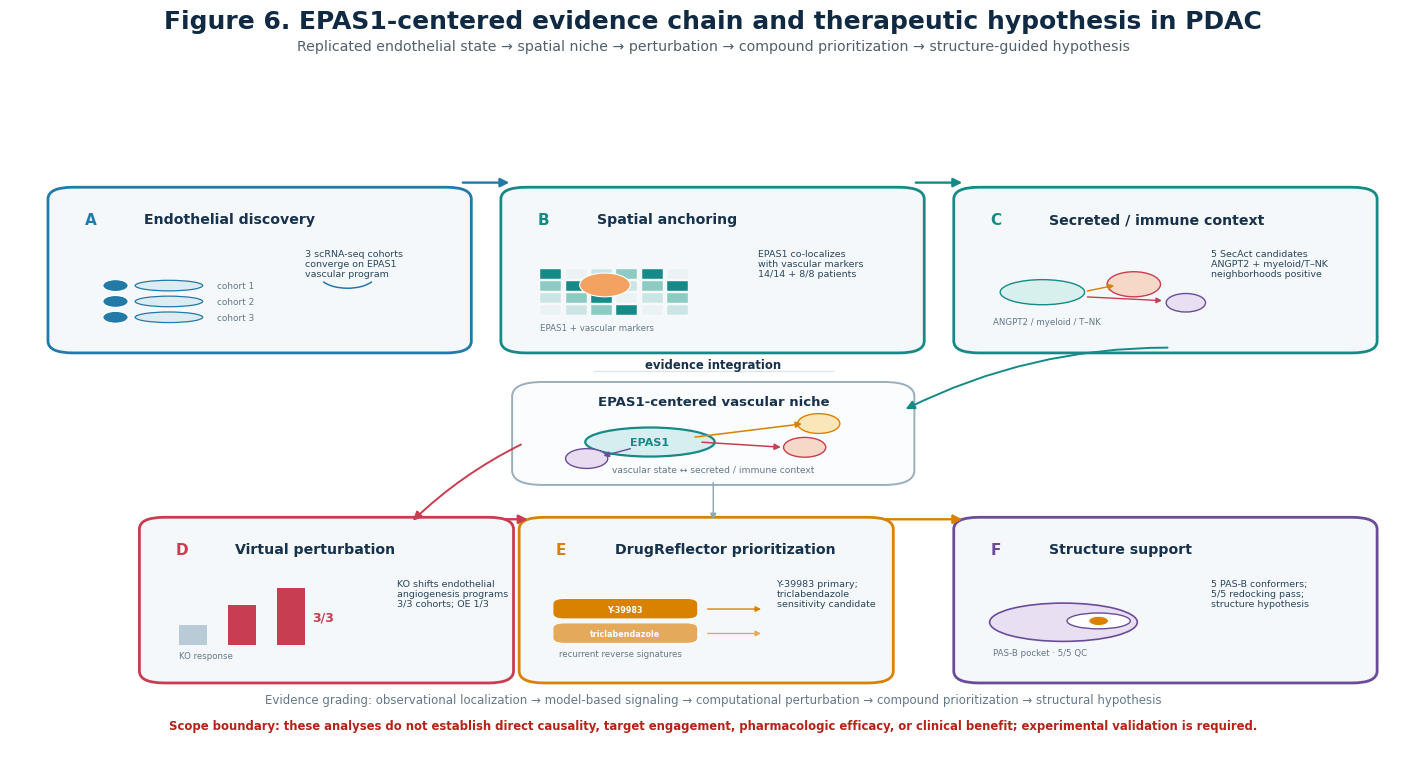

Source code (Python): (Note: this script raises an exception after producing the figure.)
from pathlib import Path

import matplotlib.pyplot as plt
from matplotlib.patches import Circle, FancyArrowPatch, FancyBboxPatch, Ellipse, Rectangle, Arc

BASE = Path(r"D:/PDAC_P1")
OUT = BASE / "analysis/13_virtual_perturbation/closed_loop/manuscript_figure"
NAVY, TEXT, MUTED = "#17324D", "#29465F", "#64788A"
PALE, GRID = "#F5F8FA", "#DCE6EC"
TEAL, BLUE, CORAL, AMBER, PURPLE = "#168A86", "#2379A8", "#C83D50", "#D98200", "#6B4C9A"

def rounded(ax, x, y, w, h, edge, face=PALE, lw=2.0, radius=0.018):
    ax.add_patch(FancyBboxPatch((x, y), w, h, transform=ax.transAxes,
        boxstyle=f"round,pad=0.008,rounding_size={radius}", facecolor=face,
        edgecolor=edge, linewidth=lw))

def arrow(ax, start, end, colour="#78909C", rad=0.0, lw=1.6, scale=13):
    ax.add_patch(FancyArrowPatch(start, end, transform=ax.transAxes,
        arrowstyle="-|>", mutation_scale=scale, linewidth=lw, color=colour,
        connectionstyle=f"arc3,rad={rad}"))

def txt(ax, x, y, text, size=8.5, colour=TEXT, weight="normal", ha="left", va="center"):
    ax.text(x, y, text, transform=ax.transAxes, fontsize=size, color=colour,
            fontweight=weight, ha=ha, va=va)

def cohort_glyph(ax, x, y, colour):
    for i, yy in enumerate([y + 0.044, y + 0.020, y - 0.004]):
        ax.add_patch(Circle((x + 0.020, yy), 0.009, transform=ax.transAxes,
            facecolor=colour, edgecolor="white", linewidth=0.8))
        ax.add_patch(Ellipse((x + 0.058, yy), 0.048, 0.016, transform=ax.transAxes,
            facecolor="#DCECF2", edgecolor=colour, linewidth=0.9))
        txt(ax, x + 0.092, yy, f"cohort {i + 1}", size=6.4, colour=MUTED)
    ax.add_patch(Arc((x + 0.185, y + 0.060), 0.040, 0.040, theta1=210, theta2=330,
        transform=ax.transAxes, color=colour, linewidth=1.1))

def spatial_glyph(ax, x, y, colour):
    for r in range(4):
        for c in range(6):
            fc = ["#EAF2F4", "#CBE4E4", "#8CCBC2", colour][(r + c) % 4]
            ax.add_patch(Rectangle((x + c * 0.018, y + r * 0.018), 0.015, 0.015,
                transform=ax.transAxes, facecolor=fc, edgecolor="white", linewidth=0.3))
    ax.add_patch(Circle((x + 0.046, y + 0.045), 0.018, transform=ax.transAxes,
        facecolor="#F4A261", edgecolor="white", linewidth=0.8))
    txt(ax, x, y - 0.019, "EPAS1 + vascular markers", size=6.2, colour=MUTED)

def immune_glyph(ax, x, y, _colour=None):
    ax.add_patch(Ellipse((x + 0.035, y + 0.034), 0.060, 0.038, transform=ax.transAxes,
        facecolor="#D7F0ED", edgecolor=TEAL, linewidth=1.0))
    ax.add_patch(Circle((x + 0.100, y + 0.046), 0.019, transform=ax.transAxes,
        facecolor="#F6D8C8", edgecolor=CORAL, linewidth=1.0))
    ax.add_patch(Circle((x + 0.137, y + 0.018), 0.014, transform=ax.transAxes,
        facecolor="#E9DFF2", edgecolor=PURPLE, linewidth=1.0))
    arrow(ax, (x + 0.065, y + 0.035), (x + 0.088, y + 0.045), colour=AMBER, lw=1.0, scale=8)
    arrow(ax, (x + 0.065, y + 0.027), (x + 0.122, y + 0.021), colour=CORAL, lw=1.0, scale=8)
    txt(ax, x, y - 0.010, "ANGPT2 / myeloid / T–NK", size=6.2, colour=MUTED)

def ko_glyph(ax, x, y, _colour=None):
    for i, h in enumerate([0.030, 0.060, 0.086]):
        ax.add_patch(Rectangle((x + i * 0.035, y), 0.020, h, transform=ax.transAxes,
            facecolor=["#B9CBD7", CORAL, CORAL][i], edgecolor="none"))
    txt(ax, x, y - 0.016, "KO response", size=6.2, colour=MUTED)
    txt(ax, x + 0.095, y + 0.042, "3/3", size=9, colour=CORAL, weight="bold")

def drug_glyph(ax, x, y, _colour=None):
    for yy, col, name in [(y + 0.043, AMBER, "Y-39983"), (y + 0.006, "#E4A95B", "triclabendazole")]:
        ax.add_patch(FancyBboxPatch((x, yy), 0.095, 0.023, transform=ax.transAxes,
            boxstyle="round,pad=0.004,rounding_size=0.008", facecolor=col,
            edgecolor="white", linewidth=0.7))
        txt(ax, x + 0.047, yy + 0.011, name, size=5.8, colour="white", weight="bold", ha="center")
        arrow(ax, (x + 0.104, yy + 0.011), (x + 0.146, yy + 0.011), colour=col, lw=1.0, scale=8)
    txt(ax, x, y - 0.013, "recurrent reverse signatures", size=6.2, colour=MUTED)

def structure_glyph(ax, x, y, _colour=None):
    ax.add_patch(Ellipse((x + 0.050, y + 0.034), 0.105, 0.058, transform=ax.transAxes,
        facecolor="#E8E0F2", edgecolor=PURPLE, linewidth=1.2))
    ax.add_patch(Ellipse((x + 0.075, y + 0.036), 0.045, 0.024, transform=ax.transAxes,
        facecolor="#FFFFFF", edgecolor=PURPLE, linewidth=1.0))
    ax.add_patch(Circle((x + 0.075, y + 0.036), 0.007, transform=ax.transAxes,
        facecolor=AMBER, edgecolor="white", linewidth=0.7))
    txt(ax, x, y - 0.012, "PAS-B pocket · 5/5 QC", size=6.2, colour=MUTED)

def card(ax, x, y, w, h, tag, heading, body, colour, glyph):
    rounded(ax, x, y, w, h, colour)
    txt(ax, x + 0.018, y + h - 0.030, tag, size=11, colour=colour, weight="bold", va="top")
    txt(ax, x + 0.060, y + h - 0.030, heading, size=10.2, colour=NAVY, weight="bold", va="top")
    glyph(ax, x + 0.020, y + 0.050, colour)
    txt(ax, x + 0.175, y + h / 2 + 0.010, body, size=6.8, colour=TEXT, va="center")

def central_niche(ax):
    rounded(ax, 0.365, 0.405, 0.270, 0.140, "#9AAEBC", face="#FBFCFD", lw=1.4, radius=0.022)
    txt(ax, 0.500, 0.523, "EPAS1-centered vascular niche", size=9.5, colour=NAVY, weight="bold", ha="center")
    ax.add_patch(Ellipse((0.455, 0.462), 0.092, 0.044, transform=ax.transAxes,
        facecolor="#D6EEF0", edgecolor=TEAL, linewidth=1.6))
    txt(ax, 0.455, 0.462, "EPAS1", size=8, colour=TEAL, weight="bold", ha="center")
    for xx, yy, fc, ec in [(0.410, 0.437, "#E8DDF0", PURPLE), (0.565, 0.454, "#F6D8C8", CORAL), (0.575, 0.490, "#F9E6B9", AMBER)]:
        ax.add_patch(Circle((xx, yy), 0.015, transform=ax.transAxes, facecolor=fc, edgecolor=ec, linewidth=1.0))
    arrow(ax, (0.490, 0.462), (0.550, 0.454), colour=CORAL, lw=1.1, scale=9)
    arrow(ax, (0.485, 0.469), (0.565, 0.490), colour=AMBER, lw=1.1, scale=9)
    arrow(ax, (0.443, 0.453), (0.420, 0.440), colour=PURPLE, lw=1.0, scale=8)
    txt(ax, 0.500, 0.421, "vascular state ↔ secreted / immune context", size=6.6, colour=MUTED, ha="center")

def main():
    plt.rcParams.update({"font.family": "DejaVu Sans", "font.size": 9, "savefig.dpi": 600,
                         "svg.fonttype": "none", "pdf.fonttype": 42})
    fig, ax = plt.subplots(figsize=(14.5, 8.2))
    ax.axis("off")
    fig.subplots_adjust(left=0.015, right=0.985, bottom=0.055, top=0.86)
    fig.text(0.5, 0.955, "Figure 6. EPAS1-centered evidence chain and therapeutic hypothesis in PDAC",
        ha="center", va="top", fontsize=18, fontweight="bold", color="#102A43")
    fig.text(0.5, 0.918, "Replicated endothelial state → spatial niche → perturbation → compound prioritization → structure-guided hypothesis",
        ha="center", va="top", fontsize=10.2, color="#52606D")
    card(ax, 0.035, 0.605, 0.285, 0.235, "A", "Endothelial discovery", "3 scRNA-seq cohorts\nconverge on EPAS1\nvascular program", BLUE, cohort_glyph)
    card(ax, 0.357, 0.605, 0.285, 0.235, "B", "Spatial anchoring", "EPAS1 co-localizes\nwith vascular markers\n14/14 + 8/8 patients", TEAL, spatial_glyph)
    card(ax, 0.679, 0.605, 0.285, 0.235, "C", "Secreted / immune context", "5 SecAct candidates\nANGPT2 + myeloid/T–NK\nneighborhoods positive", TEAL, immune_glyph)
    card(ax, 0.100, 0.105, 0.250, 0.235, "D", "Virtual perturbation", "KO shifts endothelial\nangiogenesis programs\n3/3 cohorts; OE 1/3", CORAL, ko_glyph)
    card(ax, 0.370, 0.105, 0.250, 0.235, "E", "DrugReflector prioritization", "Y-39983 primary;\ntriclabendazole\nsensitivity candidate", AMBER, drug_glyph)
    card(ax, 0.679, 0.105, 0.285, 0.235, "F", "Structure support", "5 PAS-B conformers;\n5/5 redocking pass;\nstructure hypothesis", PURPLE, structure_glyph)
    central_niche(ax)
    arrow(ax, (0.320, 0.855), (0.357, 0.855), colour=BLUE, lw=1.7)
    arrow(ax, (0.642, 0.855), (0.679, 0.855), colour=TEAL, lw=1.7)
    arrow(ax, (0.825, 0.605), (0.635, 0.510), colour=TEAL, rad=0.12, lw=1.4)
    arrow(ax, (0.365, 0.460), (0.285, 0.340), colour=CORAL, rad=0.08, lw=1.4)
    arrow(ax, (0.350, 0.345), (0.370, 0.345), colour=CORAL, lw=1.7)
    arrow(ax, (0.620, 0.345), (0.679, 0.345), colour=AMBER, lw=1.7)
    arrow(ax, (0.500, 0.405), (0.500, 0.340), colour="#91A4B2", lw=1.0, scale=9)
    txt(ax, 0.500, 0.580, "evidence integration", size=8.4, colour=NAVY, weight="bold", ha="center")
    ax.plot([0.415, 0.585], [0.570, 0.570], transform=ax.transAxes, color=GRID, linewidth=1.0)
    txt(ax, 0.500, 0.072, "Evidence grading: observational localization → model-based signaling → computational perturbation → compound prioritization → structural hypothesis", size=8.5, colour=MUTED, ha="center")
    txt(ax, 0.500, 0.033, "Scope boundary: these analyses do not establish direct causality, target engagement, pharmacologic efficacy, or clinical benefit; experimental validation is required.", size=8.4, colour="#B42318", weight="bold", ha="center")
    out = OUT / "Figure_6_EPAS1_evidence_chain"
    fig.savefig(out.with_suffix(".png"), bbox_inches="tight", pad_inches=0.12)
    fig.savefig(out.with_suffix(".pdf"), bbox_inches="tight", pad_inches=0.12)
    print(out.with_suffix(".png"))
    print(out.with_suffix(".pdf"))

if __name__ == "__main__":
    main()
